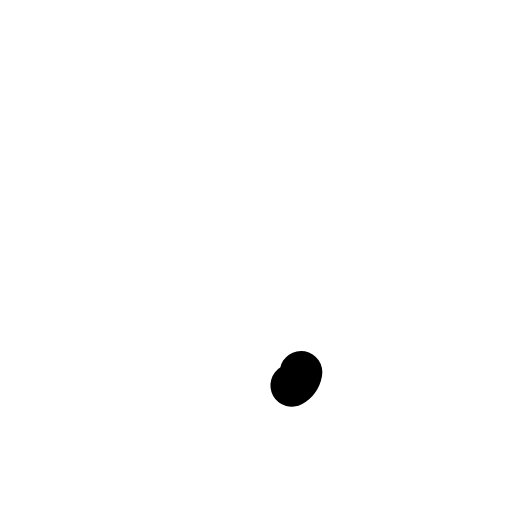
t = 0.00 s
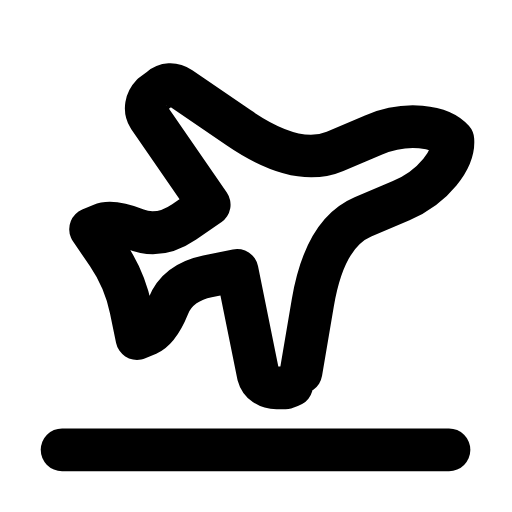
t = 0.24 s
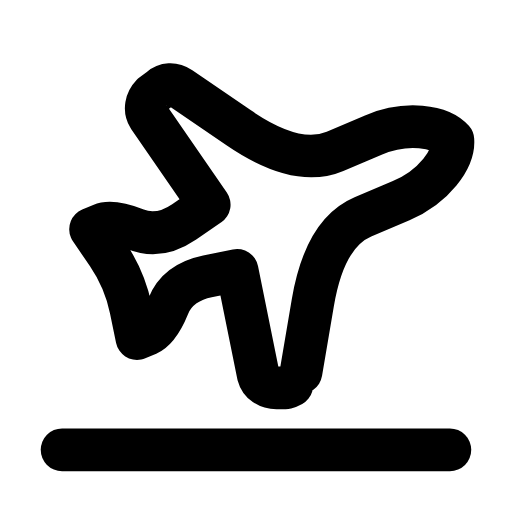
t = 0.47 s
t = 0.68 s: frame unchanged from t = 0.47 s, image omitted
t = 0.95 s: frame unchanged from t = 0.47 s, image omitted
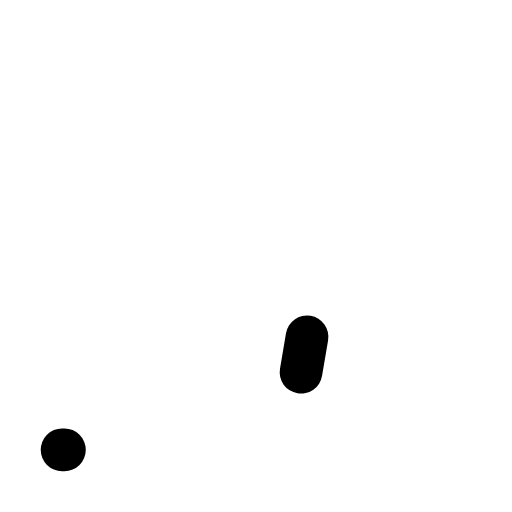
t = 1.17 s

The animated SVG that drew these frames (rendered in a browser with its animation timeline set to each time). Animation: 2 SMIL elements (animate=2); one cycle of 1.40 s, repeats indefinitely.

<svg xmlns="http://www.w3.org/2000/svg" width="24" height="24" viewBox="0 0 24 24" fill="none"><g transform="translate(-0.121 -0.125) scale(1.01)"><path stroke="currentColor" stroke-width="2.539" stroke-linecap="round" stroke-linejoin="round" fill="none" d="M17.8 19.2L16.9 15.1Q16 11 17.75 9.25L19.5 7.5C21 6 21.5 4 21 3C20 2.5 18 3 16.5 4.5L14.75 6.25Q13 8 8.9 7.1L4.8 6.2C4.3 6.1 3.9 6.3 3.7 6.7L3.4 7.2C3.2 7.7 3.3 8.2 3.7 8.5L9 12L8 13.5Q7 15 5.5 15Q4 15 3.5 15.5L3 16L4.5 17Q6 18 7 19.5L8 21L8.5 20.5Q9 20 9 18.5Q9 17 10.5 16L12 15L15.5 20.3C15.8 20.7 16.3 20.8 16.8 20.6L17.3 20.4C17.7 20.1 17.9 19.7 17.8 19.2Z" transform="translate(12 10.5) rotate(22) scale(0.78) translate(-12 -12)" pathLength="1" stroke-dasharray="1"><animate attributeName="stroke-dashoffset" values="1;1;0;0;0;0;1;1;1" keyTimes="0;0;0.189;0.45;0.6;0.774;0.9;0.9;1" dur="1.4s" repeatCount="indefinite" calcMode="spline" keySplines="0.16 1 0.3 1;0.16 1 0.3 1;0.16 1 0.3 1;0.16 1 0.3 1;0.16 1 0.3 1;0.16 1 0.3 1;0.16 1 0.3 1;0.16 1 0.3 1"/></path><path stroke="currentColor" stroke-width="1.98" stroke-linecap="round" stroke-linejoin="round" fill="none" d="M3 21L21 21" pathLength="1" stroke-dasharray="1"><animate attributeName="stroke-dashoffset" values="1;1;0;0;0;0;1;1;1" keyTimes="0;0.0315;0.2205;0.45;0.6;0.753;0.879;0.9;1" dur="1.4s" repeatCount="indefinite" calcMode="spline" keySplines="0.16 1 0.3 1;0.16 1 0.3 1;0.16 1 0.3 1;0.16 1 0.3 1;0.16 1 0.3 1;0.16 1 0.3 1;0.16 1 0.3 1;0.16 1 0.3 1"/></path></g></svg>
